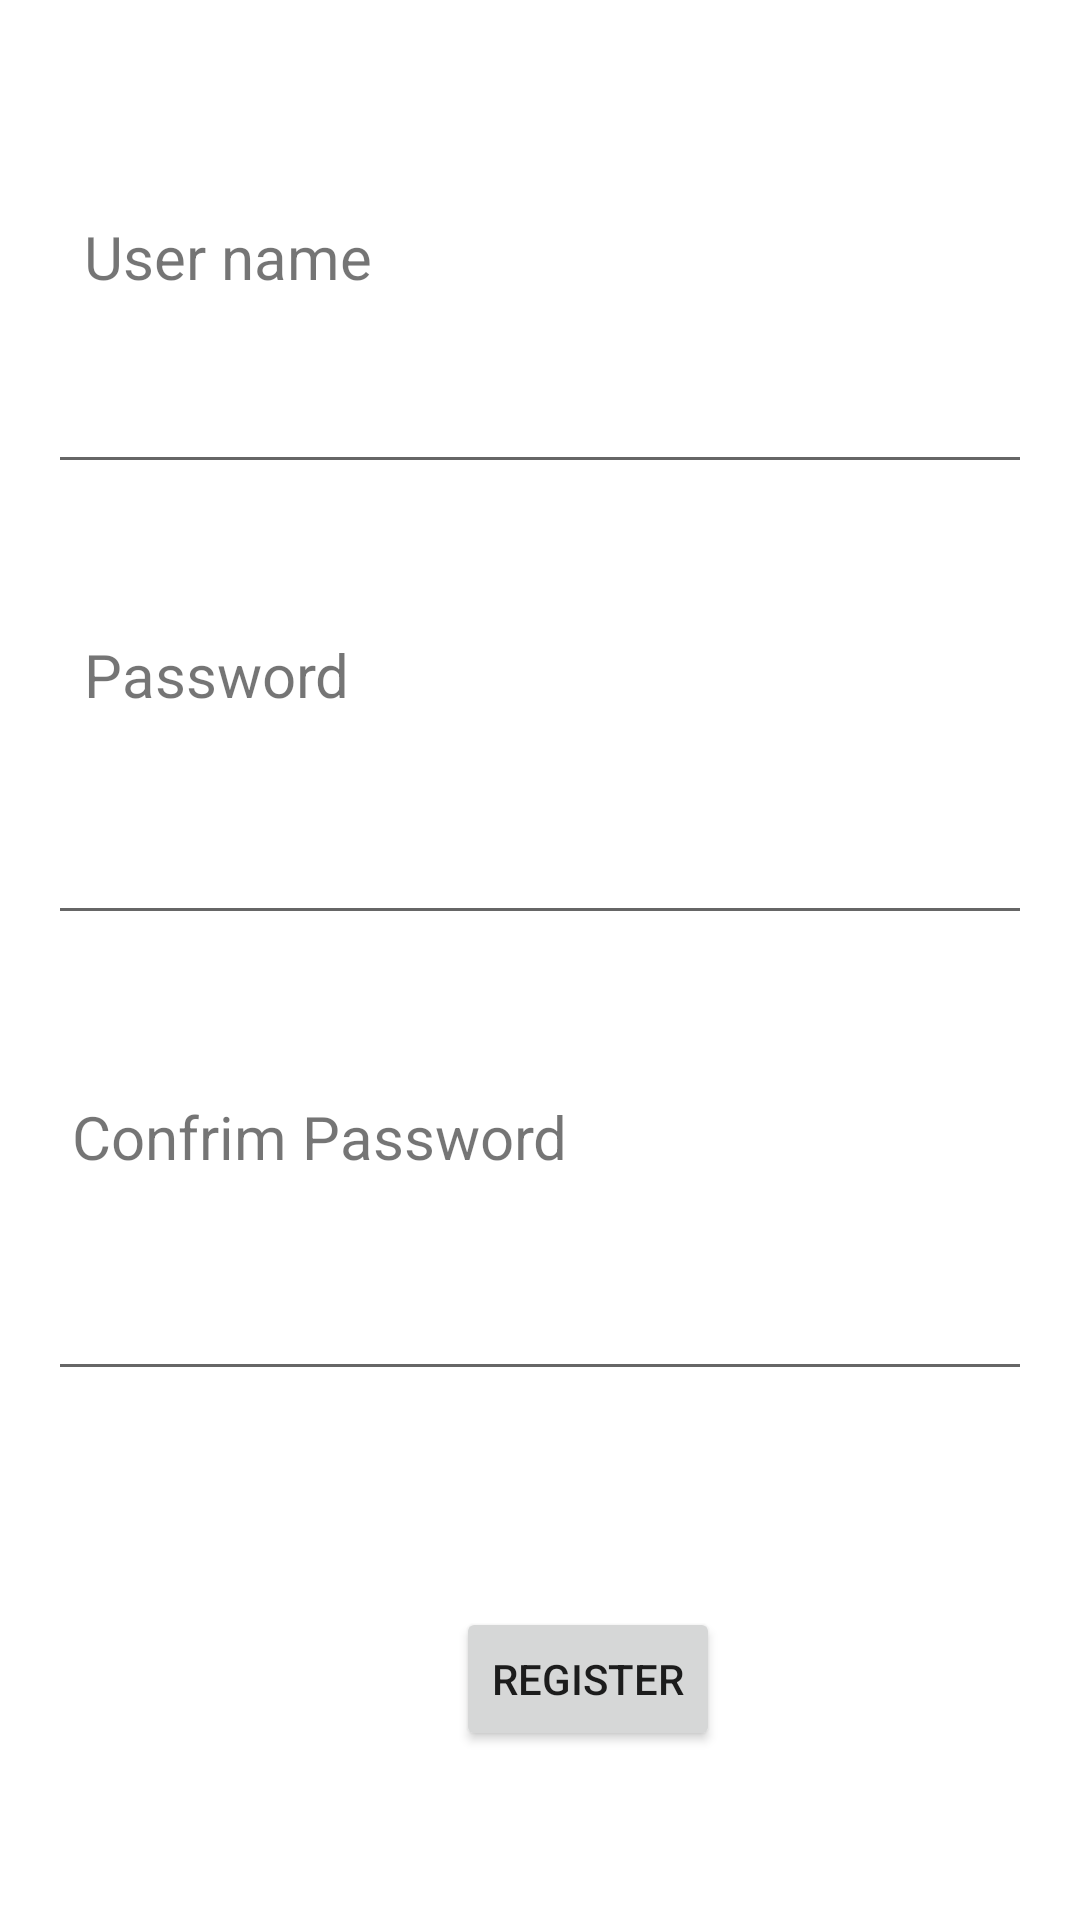

Produce the Android XML layout that renders to this screen, including the resource entries it uses.
<!-- AndroidManifest.xml: application theme Theme.ITITimetableManagerApp -->
<!-- res/layout/activity_register.xml -->
<?xml version="1.0" encoding="utf-8"?>
<androidx.constraintlayout.widget.ConstraintLayout xmlns:android="http://schemas.android.com/apk/res/android"
    xmlns:app="http://schemas.android.com/apk/res-auto"
    xmlns:tools="http://schemas.android.com/tools"
    android:layout_width="match_parent"
    android:layout_height="match_parent"
    tools:context=".Register">

    <EditText
        android:id="@+id/Password2"
        android:layout_width="match_parent"
        android:layout_height="wrap_content"
        android:layout_marginStart="16dp"
        android:layout_marginTop="184dp"
        android:layout_marginEnd="16dp"
        android:ems="10"
        android:inputType="textPassword"
        app:layout_constraintEnd_toEndOf="parent"
        app:layout_constraintHorizontal_bias="1.0"
        app:layout_constraintStart_toStartOf="parent"
        app:layout_constraintTop_toBottomOf="@+id/textView2" />

    <TextView
        android:id="@+id/textView3"
        android:layout_width="wrap_content"
        android:layout_height="wrap_content"
        android:layout_marginStart="24dp"
        android:layout_marginTop="204dp"
        android:text="Confrim Password"
        android:textSize="20sp"
        app:layout_constraintStart_toStartOf="parent"
        app:layout_constraintTop_toBottomOf="@+id/regName" />

    <com.google.android.material.appbar.AppBarLayout
        android:layout_width="match_parent"
        android:layout_height="wrap_content"
        android:tooltipText="Login"
        app:layout_constraintStart_toStartOf="parent"
        app:layout_constraintTop_toTopOf="parent" />

    <Button
        android:id="@+id/btnReg"
        android:layout_width="wrap_content"
        android:layout_height="wrap_content"
        android:layout_marginStart="152dp"
        android:layout_marginTop="224dp"
        android:text="Register"
        app:cornerRadius="15dp"
        app:layout_constraintStart_toStartOf="parent"
        app:layout_constraintTop_toBottomOf="@+id/Password" />

    <TextView
        android:id="@+id/textView"
        android:layout_width="wrap_content"
        android:layout_height="wrap_content"
        android:layout_marginStart="28dp"
        android:layout_marginTop="72dp"
        android:text="User name"
        android:textSize="20sp"
        app:layout_constraintStart_toStartOf="parent"
        app:layout_constraintTop_toTopOf="parent" />

    <TextView
        android:id="@+id/textView2"
        android:layout_width="wrap_content"
        android:layout_height="wrap_content"
        android:layout_marginStart="28dp"
        android:layout_marginTop="50dp"
        android:text="Password"
        android:textSize="20sp"
        app:layout_constraintStart_toStartOf="parent"
        app:layout_constraintTop_toBottomOf="@+id/regName" />

    <EditText
        android:id="@+id/Password"
        android:layout_width="match_parent"
        android:layout_height="wrap_content"
        android:layout_marginStart="16dp"
        android:layout_marginTop="32dp"
        android:layout_marginEnd="16dp"
        android:ems="10"
        android:inputType="textPassword"
        app:layout_constraintEnd_toEndOf="parent"
        app:layout_constraintHorizontal_bias="0.0"
        app:layout_constraintStart_toStartOf="parent"
        app:layout_constraintTop_toBottomOf="@+id/textView2" />

    <EditText
        android:id="@+id/regName"
        android:layout_width="match_parent"
        android:focusedByDefault="true"
        android:layout_height="wrap_content"
        android:layout_marginStart="16dp"
        android:layout_marginTop="21dp"
        android:layout_marginEnd="16dp"
        android:ems="10"
        android:inputType="textPersonName"
        app:layout_constraintEnd_toEndOf="parent"
        app:layout_constraintHorizontal_bias="0.0"
        app:layout_constraintStart_toStartOf="parent"
        app:layout_constraintTop_toBottomOf="@+id/textView" />

</androidx.constraintlayout.widget.ConstraintLayout>
<!-- resources referenced by this layout -->
<resources>
  <style name="Theme.ITITimetableManagerApp" parent="Theme.MaterialComponents.DayNight.DarkActionBar">
          
          <item name="colorPrimary">@color/purple_500</item>
          <item name="colorPrimaryVariant">@color/purple_700</item>
          <item name="colorOnPrimary">@color/white</item>
          
          <item name="colorSecondary">@color/teal_200</item>
          <item name="colorSecondaryVariant">@color/teal_700</item>
          <item name="colorOnSecondary">@color/black</item>
          
          <item name="android:statusBarColor" tools:targetApi="l">?attr/colorPrimaryVariant</item>
          
      </style>
  <color name="purple_500">#00B6EE</color>
  <color name="purple_700">#0074B3</color>
  <color name="white">#FFFFFFFF</color>
  <color name="teal_200">#FF03DAC5</color>
  <color name="teal_700">#FF018786</color>
  <color name="black">#FF000000</color>
</resources>
